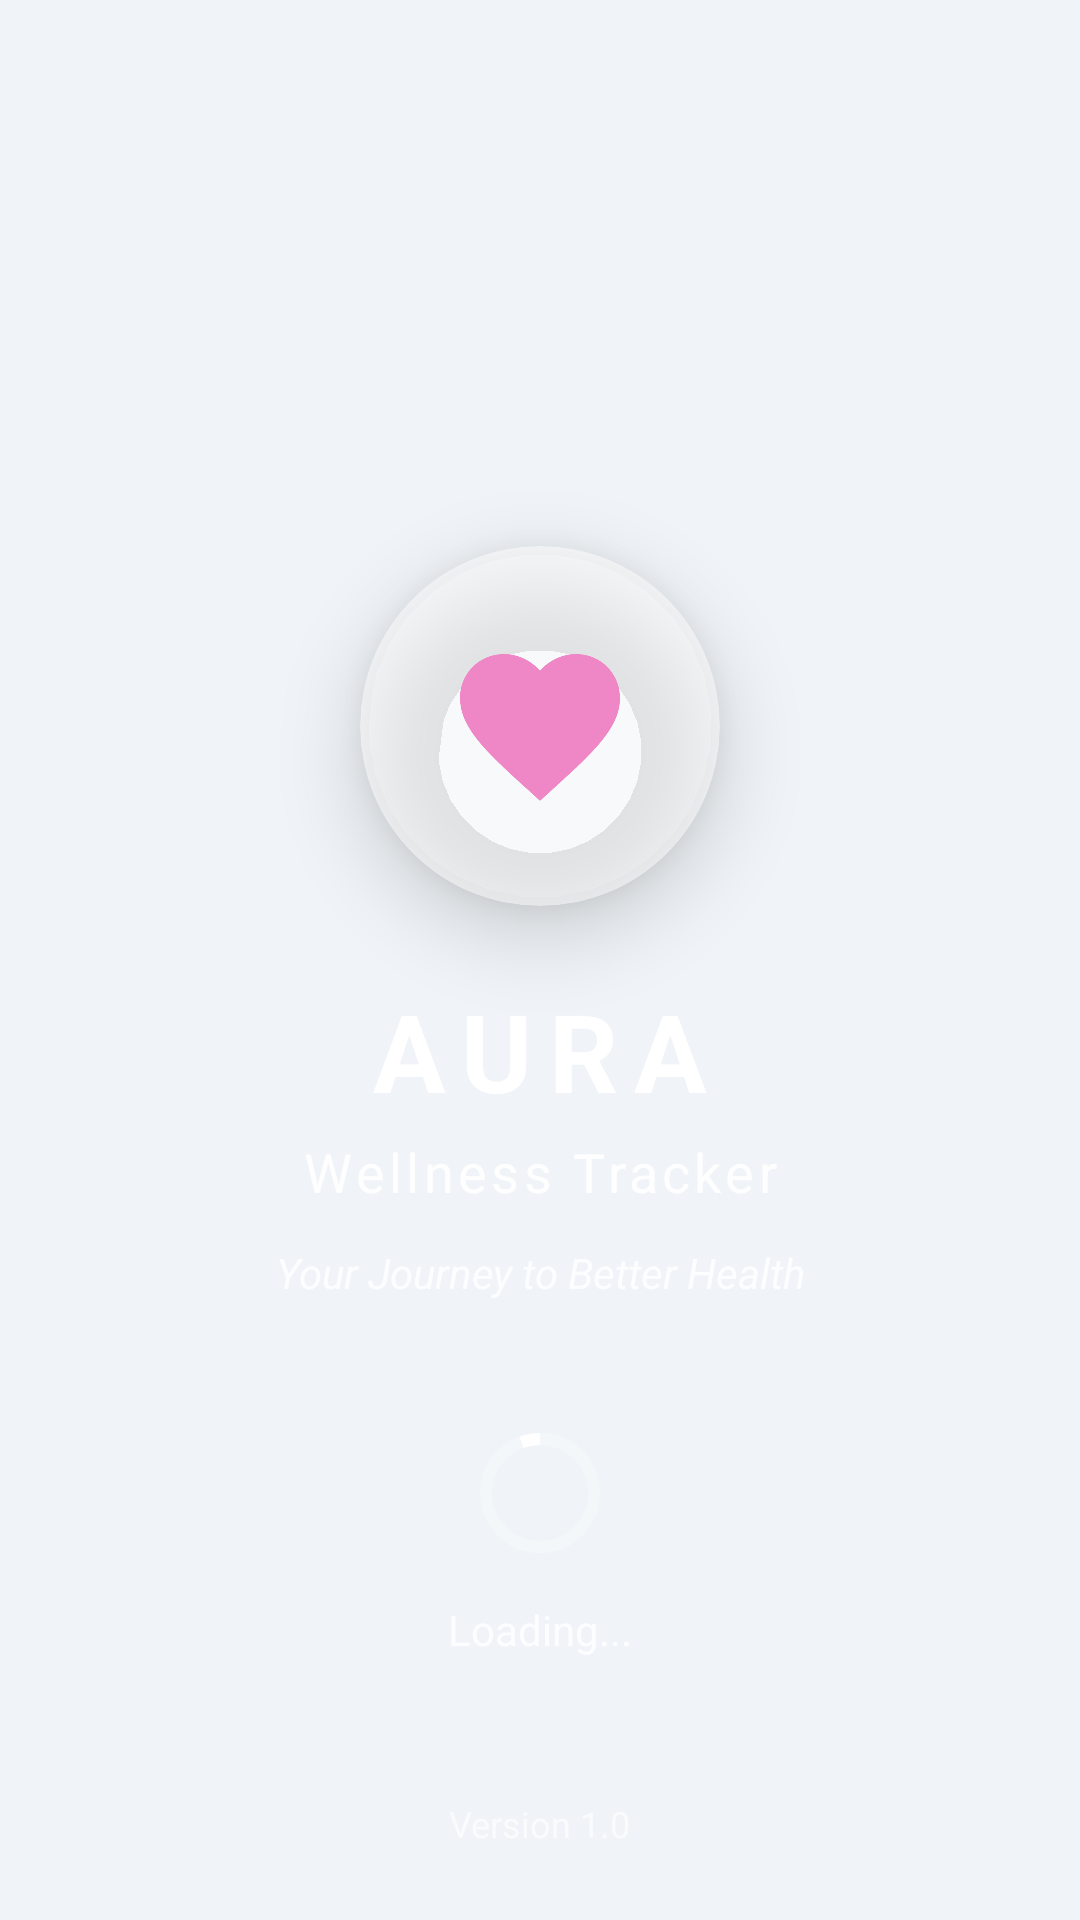

This screen was rendered from an Android layout file. Write that file and the resources it references.
<!-- AndroidManifest.xml: application theme AppTheme -->
<!-- res/layout/splash_screen.xml -->
<?xml version="1.0" encoding="utf-8"?>
<androidx.constraintlayout.widget.ConstraintLayout xmlns:android="http://schemas.android.com/apk/res/android"
    xmlns:app="http://schemas.android.com/apk/res-auto"
    android:layout_width="match_parent"
    android:layout_height="match_parent"
    android:background="@drawable/splash_gradient">

    
    <ImageView
        android:id="@+id/iv_background"
        android:layout_width="0dp"
        android:layout_height="0dp"
        android:alpha="0.1"
        android:scaleType="centerCrop"
        app:layout_constraintBottom_toBottomOf="parent"
        app:layout_constraintEnd_toEndOf="parent"
        app:layout_constraintStart_toStartOf="parent"
        app:layout_constraintTop_toTopOf="parent"
        app:srcCompat="@drawable/launching_img" />

    
    <androidx.cardview.widget.CardView
        android:id="@+id/logo_card"
        android:layout_width="120dp"
        android:layout_height="120dp"
        app:cardCornerRadius="60dp"
        app:cardElevation="16dp"
        app:cardBackgroundColor="#80FFFFFF"
        app:layout_constraintBottom_toBottomOf="parent"
        app:layout_constraintEnd_toEndOf="parent"
        app:layout_constraintStart_toStartOf="parent"
        app:layout_constraintTop_toTopOf="parent"
        app:layout_constraintVertical_bias="0.35">

        <ImageView
            android:id="@+id/iv_logo"
            android:layout_width="64dp"
            android:layout_height="64dp"
            android:layout_gravity="center"
            android:contentDescription="AURA Logo"
            android:scaleType="centerInside"
            android:src="@drawable/ic_wellness_logo" />

    </androidx.cardview.widget.CardView>

    
    <TextView
        android:id="@+id/tv_app_name"
        android:layout_width="wrap_content"
        android:layout_height="wrap_content"
        android:layout_marginTop="24dp"
        android:letterSpacing="0.15"
        android:text="AURA"
        android:textColor="@android:color/white"
        android:textSize="36sp"
        android:textStyle="bold"
        app:layout_constraintEnd_toEndOf="parent"
        app:layout_constraintStart_toStartOf="parent"
        app:layout_constraintTop_toBottomOf="@id/logo_card" />

    
    <TextView
        android:id="@+id/tv_subtitle"
        android:layout_width="wrap_content"
        android:layout_height="wrap_content"
        android:layout_marginTop="4dp"
        android:alpha="0.9"
        android:letterSpacing="0.08"
        android:text="Wellness Tracker"
        android:textColor="@android:color/white"
        android:textSize="18sp"
        android:textStyle="normal"
        app:layout_constraintEnd_toEndOf="parent"
        app:layout_constraintStart_toStartOf="parent"
        app:layout_constraintTop_toBottomOf="@id/tv_app_name" />

    
    <TextView
        android:id="@+id/tv_tagline"
        android:layout_width="wrap_content"
        android:layout_height="wrap_content"
        android:layout_marginTop="12dp"
        android:alpha="0.8"
        android:text="Your Journey to Better Health"
        android:textColor="@android:color/white"
        android:textSize="14sp"
        android:textStyle="italic"
        app:layout_constraintEnd_toEndOf="parent"
        app:layout_constraintStart_toStartOf="parent"
        app:layout_constraintTop_toBottomOf="@id/tv_subtitle" />

    
    <LinearLayout
        android:id="@+id/loading_container"
        android:layout_width="wrap_content"
        android:layout_height="wrap_content"
        android:layout_marginTop="40dp"
        android:gravity="center"
        android:orientation="vertical"
        app:layout_constraintEnd_toEndOf="parent"
        app:layout_constraintStart_toStartOf="parent"
        app:layout_constraintTop_toBottomOf="@id/tv_tagline">

        <com.google.android.material.progressindicator.CircularProgressIndicator
            android:id="@+id/progress_indicator"
            android:layout_width="48dp"
            android:layout_height="48dp"
            android:layout_marginBottom="12dp"
            android:indeterminate="true"
            app:indicatorColor="@android:color/white"
            app:trackColor="#40FFFFFF"
            app:trackThickness="4dp" />

        <TextView
            android:id="@+id/tv_loading"
            android:layout_width="wrap_content"
            android:layout_height="wrap_content"
            android:alpha="0.8"
            android:text="Loading..."
            android:textColor="@android:color/white"
            android:textSize="14sp" />

    </LinearLayout>

    
    <TextView
        android:id="@+id/tv_version"
        android:layout_width="wrap_content"
        android:layout_height="wrap_content"
        android:layout_marginBottom="24dp"
        android:alpha="0.6"
        android:text="Version 1.0"
        android:textColor="@android:color/white"
        android:textSize="12sp"
        app:layout_constraintBottom_toBottomOf="parent"
        app:layout_constraintEnd_toEndOf="parent"
        app:layout_constraintStart_toStartOf="parent" />

</androidx.constraintlayout.widget.ConstraintLayout>
<!-- resources referenced by this layout -->
<resources>
  <!-- drawable ic_wellness_logo (drawable) -->
  <vector xmlns:android="http://schemas.android.com/apk/res/android"
      android:width="64dp"
      android:height="64dp"
      android:viewportWidth="24"
      android:viewportHeight="24">
      <path
          android:fillColor="#ef86c5"
          android:pathData="M12,21.35l-1.45,-1.32C5.4,15.36 2,12.28 2,8.5 2,5.42 4.42,3 7.5,3c1.74,0 3.41,0.81 4.5,2.09C13.09,3.81 14.76,3 16.5,3 19.58,3 22,5.42 22,8.5c0,3.78 -3.4,6.86 -8.55,11.54L12,21.35z" />
  </vector>
  <style name="AppTheme" parent="Theme.AppCompat.Light.NoActionBar">
          <item name="colorPrimary">#1976D2</item>
          <item name="colorPrimaryDark">#1565C0</item>
          <item name="colorAccent">#FF4081</item>
          <item name="android:windowBackground">#F0F4F8</item>
      </style>
</resources>
